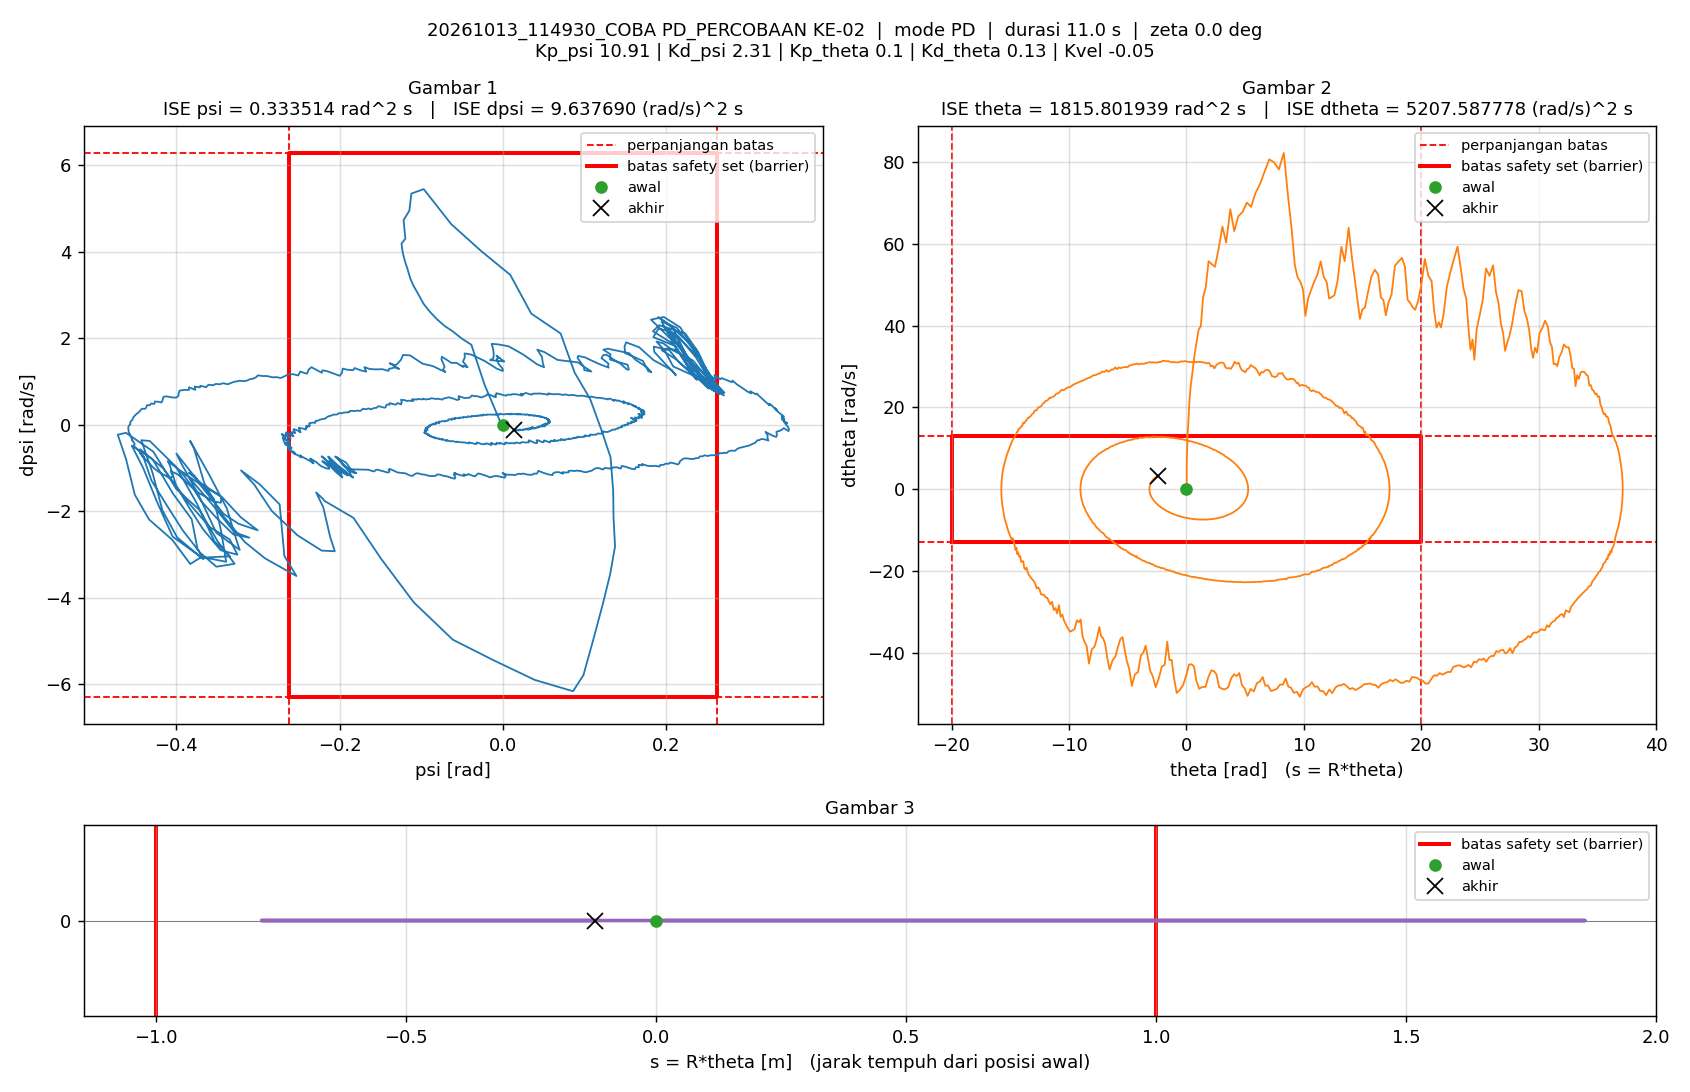

The file beside this chart, header and first rows:
t_s, theta_rad, dtheta_rad_s, psi_rad, dpsi_rad_s, error_theta, error_dtheta, error_psi, error_dpsi, u_PD_Nm, u_Nm, status_cbf, dorong_N, ISE_theta, ISE_dtheta, ISE_psi, ISE_dpsi, Kp_psi, Kd_psi, Kp_theta, Kd_theta, Kvel, Alpha_1, Alpha_2
0.005, 0, 0, -1.5560297e-07, 0, 0, 0, 1.5560297e-07, 0, -1.6976284e-06, -1.6976284e-06, -, 0, 0, 0, 1.2106142e-16, 0, 10.91, 2.31, 0.1, 0.13, -0.05, 0, 0
0.01, 2.6957015e-05, 0.007894, -1.5150461e-05, -0.003097, -2.6957015e-05, -0.007894, 1.5150461e-05, 0.003097, -0.006291, -0.006291, -, 0, 3.6334032e-12, 3.1159744e-07, 1.1478034e-12, 4.7966115e-08, 10.91, 2.31, 0.1, 0.13, -0.05, 0, 0
0.015, 7.3736e-05, 0.01198, -4.3942887e-05, -0.005955, -7.3736e-05, -0.01198, 4.3942887e-05, 0.005955, -0.01267, -0.01267, -, 0, 3.0818392e-11, 1.0286568e-06, 1.080269e-11, 2.252794e-07, 10.91, 2.31, 0.1, 0.13, -0.05, 0, 0
0.02, 0.0001415, 0.01254, -5.0084448e-05, -0.0001788, -0.0001415, -0.01254, 5.0084448e-05, 0.0001788, 0.000685, 0.000685, -, 0, 1.3087769e-10, 1.8149635e-06, 2.334495e-11, 2.2543921e-07, 10.91, 2.31, 0.1, 0.13, -0.05, 0, 0
0.025, 0.0001624, -0.0003721, -3.9599673e-05, 0.004592, -0.0001624, 0.0003721, 3.9599673e-05, -0.004592, 0.01014, 0.01014, -, 0, 2.627522e-10, 1.8156559e-06, 3.118562e-11, 3.308874e-07, 10.91, 2.31, 0.1, 0.13, -0.05, 0, 0
0.03, 0.0001896, 0.008691, -1.5211509e-05, 0.00443, -0.0001896, -0.008691, 1.5211509e-05, -0.00443, 0.01122, 0.01122, -, 0, 4.4247867e-10, 2.193342e-06, 3.234257e-11, 4.2899941e-07, 10.91, 2.31, 0.1, 0.13, -0.05, 0, 0
0.035, 0.0003053, 0.02884, -5.6479861e-06, -0.003744, -0.0003053, -0.02884, 5.6479861e-06, 0.003744, -0.004931, -0.004931, -, 0, 9.0866072e-10, 6.3513654e-06, 3.2502069e-11, 4.9909364e-07, 10.91, 2.31, 0.1, 0.13, -0.05, 0, 0
0.04, 0.0005162, 0.04792, -4.9780947e-05, -0.01539, -0.0005162, -0.04792, 4.9780947e-05, 0.01539, -0.02981, -0.02981, -, 0, 2.2407943e-09, 1.783198e-05, 4.4892782e-11, 1.6832004e-06, 10.91, 2.31, 0.1, 0.13, -0.05, 0, 0
0.045, 0.0007655, 0.05174, -0.0001131, -0.01034, -0.0007655, -0.05174, 0.0001131, 0.01034, -0.01832, -0.01832, -, 0, 5.1707556e-09, 3.1217179e-05, 1.0890212e-10, 2.2179995e-06, 10.91, 2.31, 0.1, 0.13, -0.05, 0, 0
0.05, 0.0008597, 0.01769, -0.0001772, 0.006298, -0.0008597, -0.01769, 0.0001772, -0.006298, 0.015, 0.015, -, 0, 8.8660101e-09, 3.2782399e-05, 2.6592555e-10, 2.4163176e-06, 10.91, 2.31, 0.1, 0.13, -0.05, 0, 0
0.055, 0.0008122, -0.009283, -0.000199, 0.00687, -0.0008122, 0.009283, 0.000199, -0.00687, 0.01257, 0.01257, -, 0, 1.2164107e-08, 3.3213298e-05, 4.6401383e-10, 2.6522854e-06, 10.91, 2.31, 0.1, 0.13, -0.05, 0, 0
0.06, 0.0009254, 0.02489, -0.0001226, 0.001858, -0.0009254, -0.02489, 0.0001226, -0.001858, 0.006283, 0.006283, -, 0, 1.6445956e-08, 3.6310815e-05, 5.3913825e-10, 2.6695456e-06, 10.91, 2.31, 0.1, 0.13, -0.05, 0, 0
0.065, 0.001178, 0.05104, -8.8268538e-05, -0.006473, -0.001178, -0.05104, 8.8268538e-05, 0.006473, -0.009164, -0.009164, -, 0, 2.3386716e-08, 4.9333965e-05, 5.7809492e-10, 2.8790591e-06, 10.91, 2.31, 0.1, 0.13, -0.05, 0, 0
0.07, 0.001501, 0.06447, -0.0001197, -0.01526, -0.001501, -0.06447, 0.0001197, 0.01526, -0.02802, -0.02802, -, 0, 3.464825e-08, 7.0118888e-05, 6.4979521e-10, 4.0431726e-06, 10.91, 2.31, 0.1, 0.13, -0.05, 0, 0
0.075, 0.001792, 0.06133, -0.0002026, -0.01011, -0.001792, -0.06133, 0.0002026, 0.01011, -0.01741, -0.01741, -, 0, 5.0697309e-08, 8.8927621e-05, 8.550373e-10, 4.5542201e-06, 10.91, 2.31, 0.1, 0.13, -0.05, 0, 0
0.08, 0.001876, 0.02395, -0.0003241, 0.00294, -0.001876, -0.02395, 0.0003241, -0.00294, 0.006559, 0.006559, -, 0, 6.8298112e-08, 9.1796334e-05, 1.3800823e-09, 4.5974524e-06, 10.91, 2.31, 0.1, 0.13, -0.05, 0, 0
0.085, 0.001884, 0.006794, -0.0003337, 0.01491, -0.001884, -0.006794, 0.0003337, -0.01491, 0.03188, 0.03188, -, 0, 8.6050883e-08, 9.2027153e-05, 1.9366985e-09, 5.7095922e-06, 10.91, 2.31, 0.1, 0.13, -0.05, 0, 0
0.09, 0.001998, 0.02105, -0.0002364, 0.01026, -0.001998, -0.02105, 0.0002364, -0.01026, 0.02407, 0.02407, -, 0, 1.0600465e-07, 9.4242994e-05, 2.2161647e-09, 6.2363203e-06, 10.91, 2.31, 0.1, 0.13, -0.05, 0, 0
0.095, 0.002428, 0.06869, -6.957959e-05, -0.01186, -0.002428, -0.06869, 6.957959e-05, 0.01186, -0.01898, -0.01898, -, 0, 1.35472e-07, 0.0001178, 2.2403713e-09, 6.9397015e-06, 10.91, 2.31, 0.1, 0.13, -0.05, 0, 0
0.1, 0.003039, 0.1097, -2.4549776e-05, -0.02545, -0.003039, -0.1097, 2.4549776e-05, 0.02545, -0.04448, -0.04448, -, 0, 1.8164719e-07, 0.000178, 2.2433848e-09, 1.0177044e-05, 10.91, 2.31, 0.1, 0.13, -0.05, 0, 0
0.105, 0.003436, 0.08958, -0.0002097, -0.01465, -0.003436, -0.08958, 0.0002097, 0.01465, -0.02415, -0.02415, -, 0, 2.406923e-07, 0.0002181, 2.4632822e-09, 1.1250655e-05, 10.91, 2.31, 0.1, 0.13, -0.05, 0, 0
0.11, 0.003412, 0.02883, -0.0005111, 0.005978, -0.003412, -0.02883, 0.0005111, -0.005978, 0.01232, 0.01232, -, 0, 2.9889761e-07, 0.0002223, 3.7693595e-09, 1.1429342e-05, 10.91, 2.31, 0.1, 0.13, -0.05, 0, 0
0.115, 0.003312, 0.0007094, -0.0006035, 0.01831, -0.003312, -0.0007094, 0.0006035, -0.01831, 0.03612, 0.03612, -, 0, 3.5375692e-07, 0.0002223, 5.5904517e-09, 1.3104736e-05, 10.91, 2.31, 0.1, 0.13, -0.05, 0, 0
0.12, 0.003494, 0.02542, -0.0004319, 0.01041, -0.003494, -0.02542, 0.0004319, -0.01041, 0.02299, 0.02299, -, 0, 4.147911e-07, 0.0002255, 6.5230423e-09, 1.3646737e-05, 10.91, 2.31, 0.1, 0.13, -0.05, 0, 0
0.125, 0.004084, 0.08246, -0.0001579, -0.01299, -0.004084, -0.08246, 0.0001579, 0.01299, -0.0206, -0.0206, -, 0, 4.9818854e-07, 0.0002595, 6.6476622e-09, 1.4490399e-05, 10.91, 2.31, 0.1, 0.13, -0.05, 0, 0
0.13, 0.004826, 0.1252, -5.6684611e-05, -0.02492, -0.004826, -0.1252, 5.6684611e-05, 0.02492, -0.04142, -0.04142, -, 0, 6.1465609e-07, 0.0003379, 6.663728e-09, 1.7595625e-05, 10.91, 2.31, 0.1, 0.13, -0.05, 0, 0
0.135, 0.00523, 0.1015, -0.0003083, -0.01694, -0.00523, -0.1015, 0.0003083, 0.01694, -0.02878, -0.02878, -, 0, 7.5141452e-07, 0.0003894, 7.1389178e-09, 1.9030388e-05, 10.91, 2.31, 0.1, 0.13, -0.05, 0, 0
0.14, 0.005241, 0.05077, -0.0006702, 0.005174, -0.005241, -0.05077, 0.0006702, -0.005174, 0.01176, 0.01176, -, 0, 8.8877128e-07, 0.0004023, 9.3846805e-09, 1.9164243e-05, 10.91, 2.31, 0.1, 0.13, -0.05, 0, 0
0.145, 0.00516, 0.01703, -0.0008378, 0.01857, -0.00516, -0.01703, 0.0008378, -0.01857, 0.03648, 0.03648, -, 0, 1.0219097e-06, 0.0004037, 1.2894415e-08, 2.0887622e-05, 10.91, 2.31, 0.1, 0.13, -0.05, 0, 0
0.15, 0.005444, 0.04048, -0.0006485, 0.007818, -0.005444, -0.04048, 0.0006485, -0.007818, 0.01679, 0.01679, -, 0, 1.1701149e-06, 0.0004119, 1.4997439e-08, 2.1193261e-05, 10.91, 2.31, 0.1, 0.13, -0.05, 0, 0
0.155, 0.006213, 0.1009, -0.0002947, -0.01574, -0.006213, -0.1009, 0.0002947, 0.01574, -0.02584, -0.02584, -, 0, 1.3631354e-06, 0.0004628, 1.5431636e-08, 2.2432178e-05, 10.91, 2.31, 0.1, 0.13, -0.05, 0, 0
0.16, 0.007034, 0.1402, -0.0001921, -0.02163, -0.007034, -0.1402, 0.0001921, 0.02163, -0.03314, -0.03314, -, 0, 1.6105393e-06, 0.0005611, 1.5616148e-08, 2.4772459e-05, 10.91, 2.31, 0.1, 0.13, -0.05, 0, 0
0.165, 0.007417, 0.1126, -0.0005008, -0.01002, -0.007417, -0.1126, 0.0005008, 0.01002, -0.01324, -0.01324, -, 0, 1.8855787e-06, 0.0006245, 1.6870345e-08, 2.527476e-05, 10.91, 2.31, 0.1, 0.13, -0.05, 0, 0
0.17, 0.007554, 0.07439, -0.0008174, 0.00487, -0.007554, -0.07439, 0.0008174, -0.00487, 0.01276, 0.01276, -, 0, 2.1708741e-06, 0.0006522, 2.021088e-08, 2.5393357e-05, 10.91, 2.31, 0.1, 0.13, -0.05, 0, 0
0.175, 0.007769, 0.06445, -0.0009117, 0.007673, -0.007769, -0.06445, 0.0009117, -0.007673, 0.01693, 0.01693, -, 0, 2.4726293e-06, 0.000673, 2.4367033e-08, 2.5687728e-05, 10.91, 2.31, 0.1, 0.13, -0.05, 0, 0
0.18, 0.008365, 0.0962, -0.0007183, -0.0003379, -0.008365, -0.0962, 0.0007183, 0.0003379, 0.004725, 0.004725, -, 0, 2.8224932e-06, 0.0007192, 2.6946766e-08, 2.5688299e-05, 10.91, 2.31, 0.1, 0.13, -0.05, 0, 0
0.185, 0.009172, 0.1304, -0.0005396, -0.01485, -0.009172, -0.1304, 0.0005396, 0.01485, -0.02233, -0.02233, -, 0, 3.2431473e-06, 0.0008043, 2.8402604e-08, 2.6791518e-05, 10.91, 2.31, 0.1, 0.13, -0.05, 0, 0
0.19, 0.009958, 0.1476, -0.0005559, -0.02287, -0.009958, -0.1476, 0.0005559, 0.02287, -0.03872, -0.03872, -, 0, 3.7389133e-06, 0.0009132, 2.9947457e-08, 2.9407841e-05, 10.91, 2.31, 0.1, 0.13, -0.05, 0, 0
0.195, 0.01042, 0.129, -0.0008535, -0.007347, -0.01042, -0.129, 0.0008535, 0.007347, -0.008471, -0.008471, -, 0, 4.2819777e-06, 0.0009964, 3.3589522e-08, 2.9677746e-05, 10.91, 2.31, 0.1, 0.13, -0.05, 0, 0
0.2, 0.01037, 0.06296, -0.001313, 0.0166, -0.01037, -0.06296, 0.001313, -0.0166, 0.03325, 0.03325, -, 0, 4.8200853e-06, 0.001016, 4.220464e-08, 3.1055435e-05, 10.91, 2.31, 0.1, 0.13, -0.05, 0, 0
0.205, 0.01051, 0.04281, -0.00132, 0.02543, -0.01051, -0.04281, 0.00132, -0.02543, 0.05095, 0.05095, -, 0, 5.3725383e-06, 0.001025, 5.0916811e-08, 3.4288498e-05, 10.91, 2.31, 0.1, 0.13, -0.05, 0, 0
0.21, 0.01126, 0.07681, -0.0008212, 0.004596, -0.01126, -0.07681, 0.0008212, -0.004596, 0.01277, 0.01277, -, 0, 6.0066446e-06, 0.001055, 5.4288624e-08, 3.4394126e-05, 10.91, 2.31, 0.1, 0.13, -0.05, 0, 0
0.215, 0.01251, 0.1416, -0.0002074, -0.02143, -0.01251, -0.1416, 0.0002074, 0.02143, -0.03211, -0.03211, -, 0, 6.7889477e-06, 0.001155, 5.4503664e-08, 3.668986e-05, 10.91, 2.31, 0.1, 0.13, -0.05, 0, 0
0.22, 0.01339, 0.1497, -0.0001897, -0.0286, -0.01339, -0.1497, 0.0001897, 0.0286, -0.04734, -0.04734, -, 0, 7.684934e-06, 0.001267, 5.4683652e-08, 4.0779869e-05, 10.91, 2.31, 0.1, 0.13, -0.05, 0, 0
0.225, 0.0135, 0.09554, -0.0007443, -0.00911, -0.0135, -0.09554, 0.0007443, 0.00911, -0.01539, -0.01539, -, 0, 8.5964554e-06, 0.001313, 5.7453405e-08, 4.1194795e-05, 10.91, 2.31, 0.1, 0.13, -0.05, 0, 0
0.23, 0.01309, 0.02201, -0.001367, 0.02086, -0.01309, -0.02201, 0.001367, -0.02086, 0.03745, 0.03745, -, 0, 9.4533799e-06, 0.001315, 6.6803438e-08, 4.3371413e-05, 10.91, 2.31, 0.1, 0.13, -0.05, 0, 0
0.235, 0.01288, -0.005878, -0.001468, 0.03234, -0.01288, 0.005878, 0.001468, -0.03234, 0.05921, 0.05921, -, 0, 1.0282627e-05, 0.001315, 7.7582718e-08, 4.8601408e-05, 10.91, 2.31, 0.1, 0.13, -0.05, 0, 0
0.24, 0.01355, 0.04172, -0.0008062, 0.01355, -0.01355, -0.04172, 0.0008062, -0.01355, 0.02927, 0.02927, -, 0, 1.1200424e-05, 0.001324, 8.0832567e-08, 4.9518857e-05, 10.91, 2.31, 0.1, 0.13, -0.05, 0, 0
0.245, 0.01486, 0.1213, 3.7586695e-05, -0.01715, -0.01486, -0.1213, -3.7586695e-05, 0.01715, -0.02195, -0.02195, -, 0, 1.2305059e-05, 0.001398, 8.0839631e-08, 5.0989104e-05, 10.91, 2.31, 0.1, 0.13, -0.05, 0, 0
0.25, 0.01599, 0.1517, 0.000317, -0.03778, -0.01599, -0.1517, -0.000317, 0.03778, -0.06249, -0.06249, -, 0, 1.3583128e-05, 0.001513, 8.134192e-08, 5.812568e-05, 10.91, 2.31, 0.1, 0.13, -0.05, 0, 0
0.255, 0.01624, 0.1177, -0.000227, -0.02129, -0.01624, -0.1177, 0.000227, 0.02129, -0.03474, -0.03474, -, 0, 1.4901751e-05, 0.001582, 8.1599654e-08, 6.0393037e-05, 10.91, 2.31, 0.1, 0.13, -0.05, 0, 0
0.26, 0.01553, 0.02074, -0.001238, 0.01262, -0.01553, -0.02074, 0.001238, -0.01262, 0.01989, 0.01989, -, 0, 1.6107848e-05, 0.001584, 8.9258263e-08, 6.1188808e-05, 10.91, 2.31, 0.1, 0.13, -0.05, 0, 0
0.265, 0.01493, -0.03077, -0.001659, 0.03628, -0.01493, 0.03077, 0.001659, -0.03628, 0.0632, 0.0632, -, 0, 1.7221667e-05, 0.001589, 1.0301528e-07, 6.7768856e-05, 10.91, 2.31, 0.1, 0.13, -0.05, 0, 0
0.27, 0.01519, -0.005539, -0.001159, 0.0275, -0.01519, 0.005539, 0.001159, -0.0275, 0.05168, 0.05168, -, 0, 1.837561e-05, 0.001589, 1.0973364e-07, 7.154994e-05, 10.91, 2.31, 0.1, 0.13, -0.05, 0, 0
0.275, 0.01649, 0.07952, -5.6024404e-05, -0.008124, -0.01649, -0.07952, 5.6024404e-05, 0.008124, -0.007391, -0.007391, -, 0, 1.9735482e-05, 0.001621, 1.0974934e-07, 7.1879926e-05, 10.91, 2.31, 0.1, 0.13, -0.05, 0, 0
0.28, 0.01797, 0.1458, 0.0006942, -0.04001, -0.01797, -0.1458, -0.0006942, 0.04001, -0.0641, -0.0641, -, 0, 2.1350829e-05, 0.001727, 1.1215883e-07, 7.9884077e-05, 10.91, 2.31, 0.1, 0.13, -0.05, 0, 0
0.285, 0.01853, 0.1346, 0.0003785, -0.03198, -0.01853, -0.1346, -0.0003785, 0.03198, -0.05039, -0.05039, -, 0, 2.3067511e-05, 0.001817, 1.1287506e-07, 8.4996871e-05, 10.91, 2.31, 0.1, 0.13, -0.05, 0, 0
0.29, 0.0178, 0.03625, -0.0007917, 0.001524, -0.0178, -0.03625, 0.0007917, -0.001524, 0.001377, 0.001377, -, 0, 2.4651053e-05, 0.001824, 1.1600884e-07, 8.5008489e-05, 10.91, 2.31, 0.1, 0.13, -0.05, 0, 0
0.295, 0.0169, -0.03848, -0.00155, 0.03093, -0.0169, 0.03848, 0.00155, -0.03093, 0.05123, 0.05123, -, 0, 2.6078991e-05, 0.001831, 1.2801951e-07, 8.979167e-05, 10.91, 2.31, 0.1, 0.13, -0.05, 0, 0
0.3, 0.01673, -0.0358, -0.001372, 0.03432, -0.01673, 0.0358, 0.001372, -0.03432, 0.06133, 0.06133, -, 0, 2.7478151e-05, 0.001838, 1.3743127e-07, 9.5681128e-05, 10.91, 2.31, 0.1, 0.13, -0.05, 0, 0
... 2,142 more rows
